Labelled photos from "railway_defect_dataset", an image-classification folder in DEMACARTI/Code_on_track. The possible labels are: broken, crack, damaged, normal, rust.

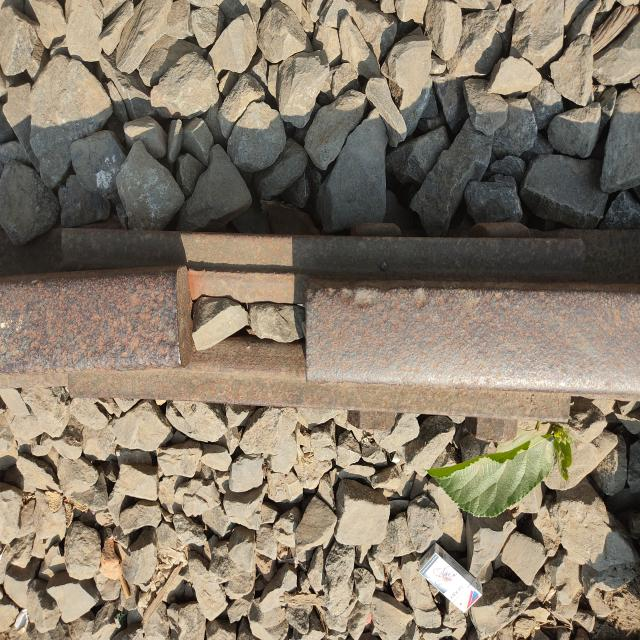
Label: damaged

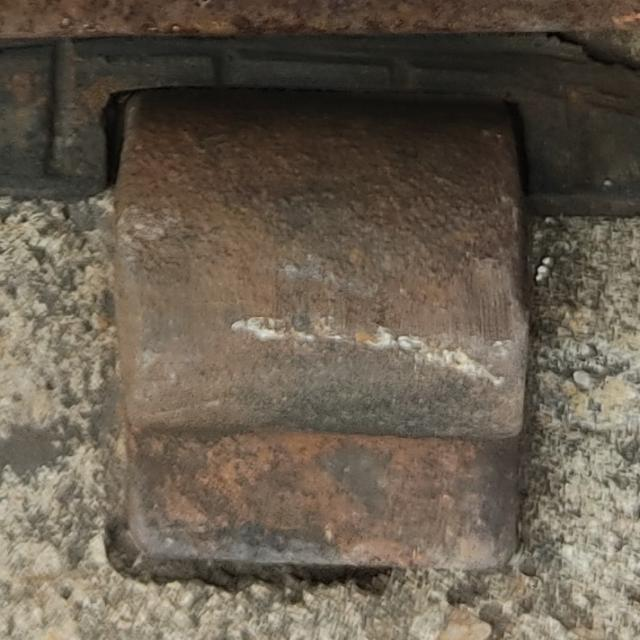
Label: normal

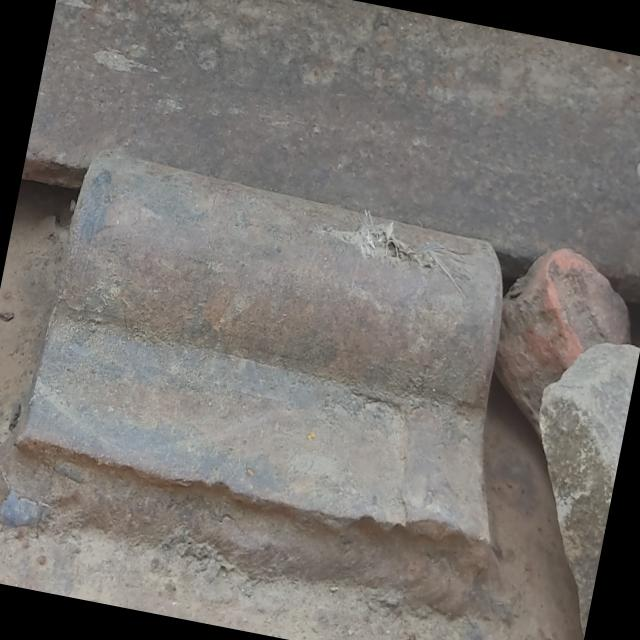
Label: normal

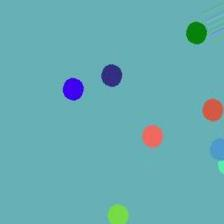
Label: rust

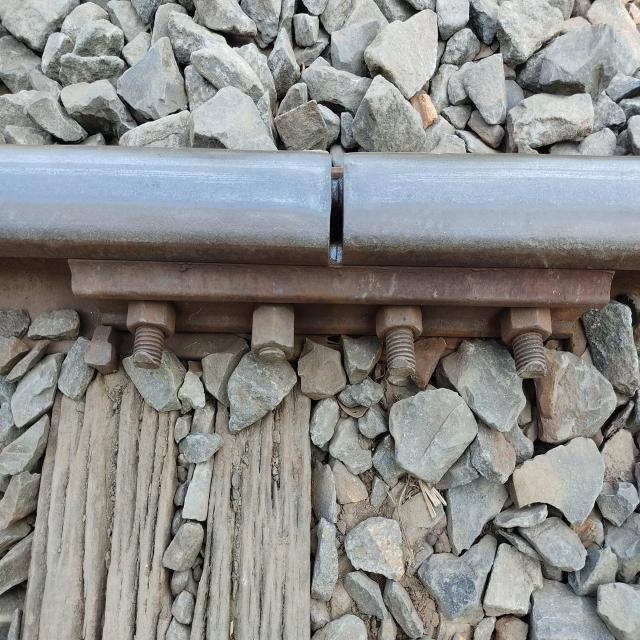
Label: damaged

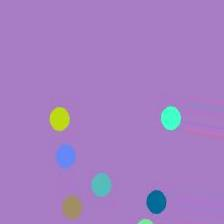
Label: rust
